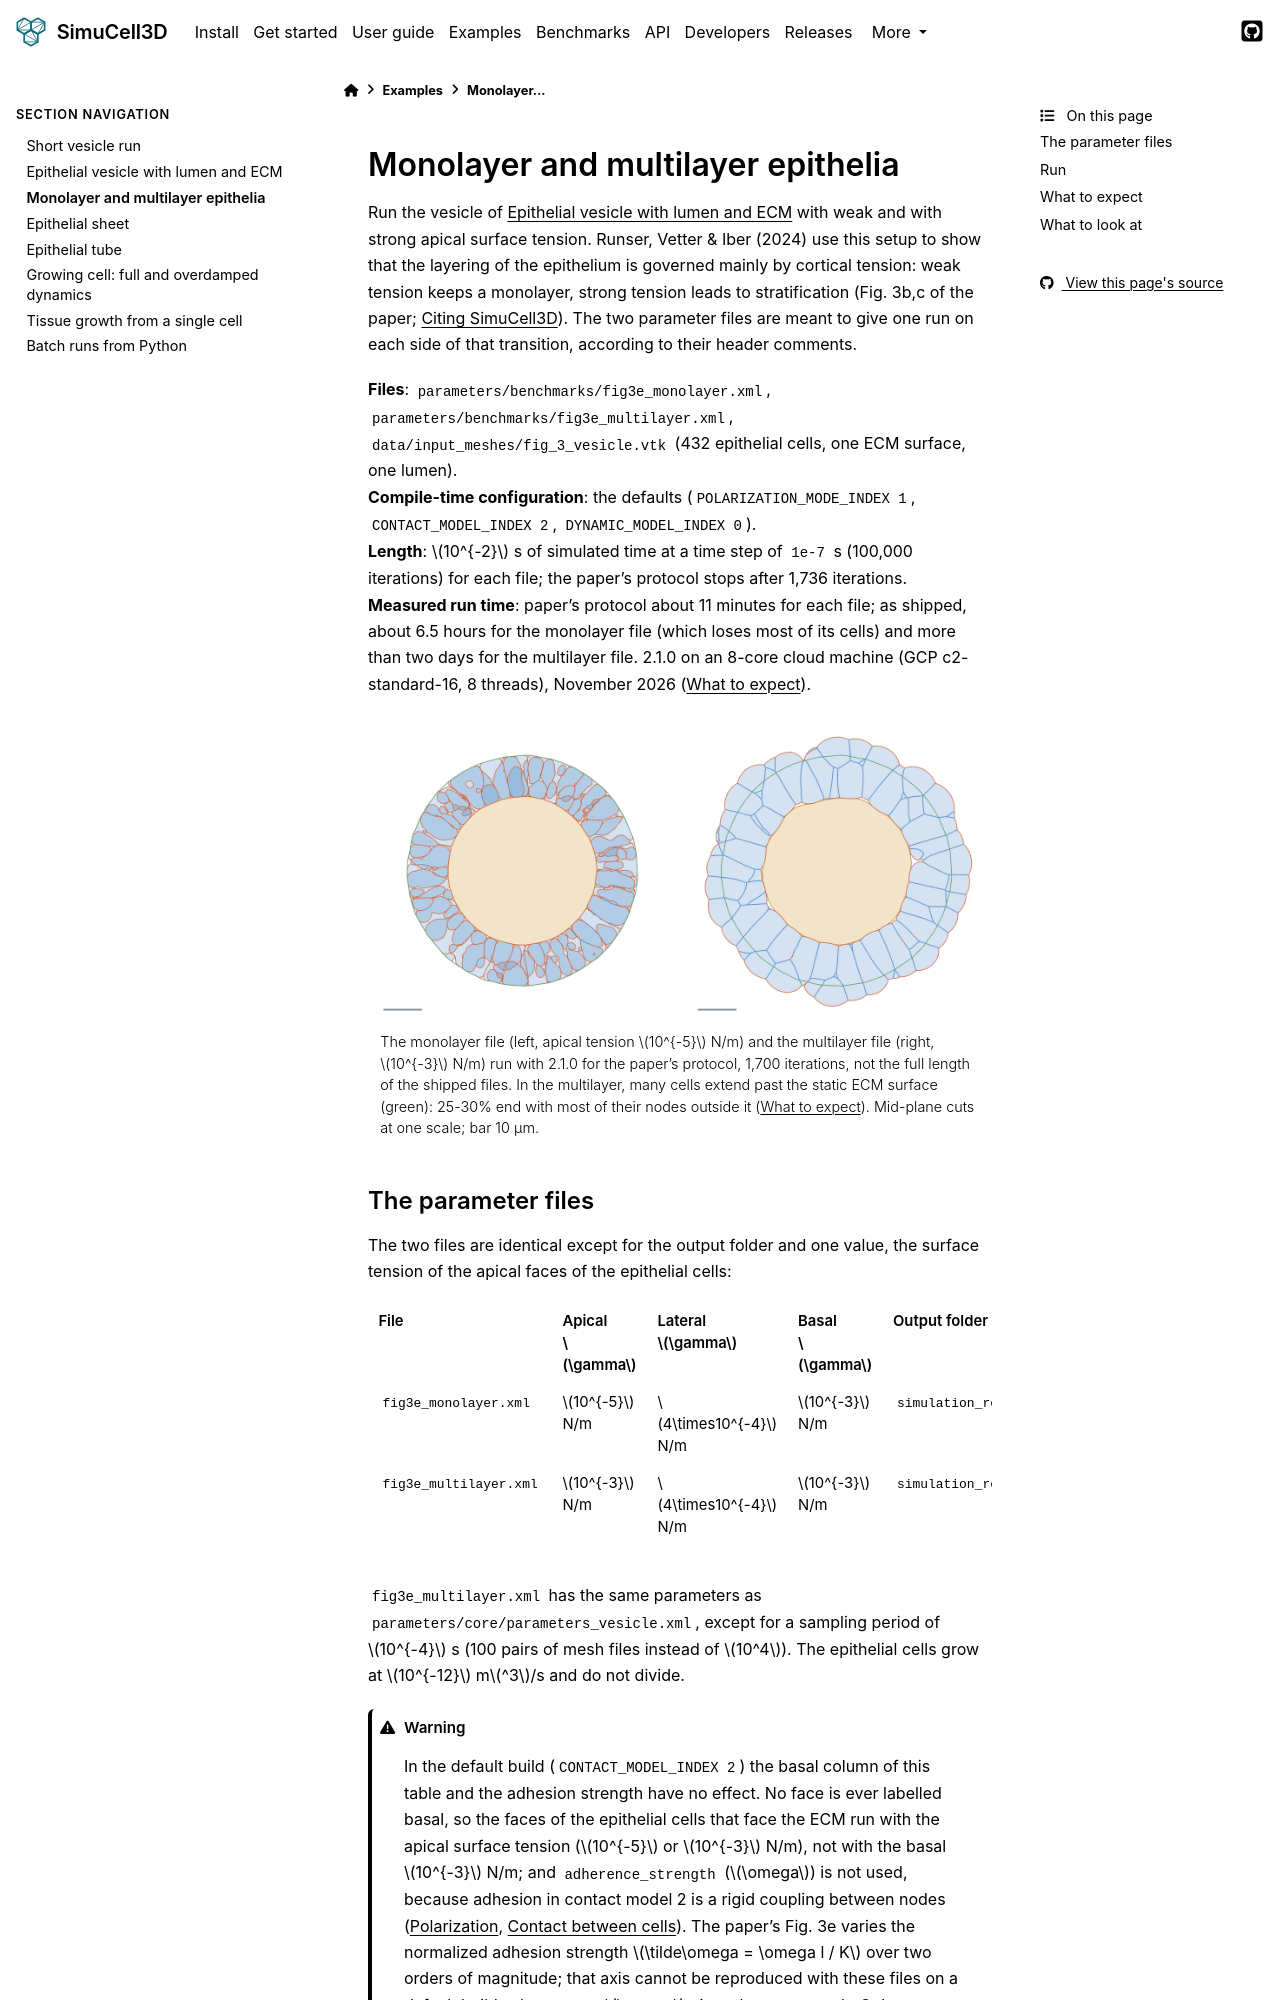

repository: nilesh-patil/simucell3d · page: 2.1/examples/monolayer_multilayer.html · generator: sphinx

(ex-monolayer-multilayer)=
# Monolayer and multilayer epithelia

Run the vesicle of {doc}`vesicle` with weak and with strong apical surface tension. Runser,
Vetter & Iber (2024) use this setup to show that the layering of the epithelium is governed
mainly by cortical tension: weak tension keeps a monolayer, strong tension leads to
stratification (Fig. 3b,c of the paper; {doc}`/citing`). The two parameter files are meant to
give one run on each side of that transition, according to their header comments.

**Files**: `parameters/benchmarks/fig3e_monolayer.xml`,
`parameters/benchmarks/fig3e_multilayer.xml`, `data/input_meshes/fig_3_vesicle.vtk` (432
epithelial cells, one ECM surface, one lumen). \
**Compile-time configuration**: the defaults (`POLARIZATION_MODE_INDEX 1`,
`CONTACT_MODEL_INDEX 2`, `DYNAMIC_MODEL_INDEX 0`). \
**Length**: $10^{-2}$ s of simulated time at a time step of `1e-7` s (100,000 iterations)
for each file; the paper's protocol stops after 1,736 iterations. \
**Measured run time**: paper's protocol about 11 minutes for each file; as shipped, about 6.5 hours
for the monolayer file (which loses most of its cells) and more than two days for the multilayer
file. 2.1.0 on an 8-core cloud machine (GCP c2-standard-16, 8 threads), November 2026 ({ref}`ex-multilayer-expect`).

```{figure} /images/example_multilayer.png
:class: dark-light
:alt: Two cross-sections of the vesicle after the cells doubled their target volume: left, weak apical tension, rounded cells in one layer between the lumen and the ECM; right, strong apical tension, columnar cells, many of them pushing out past the ECM outline.
:width: 100%

The monolayer file (left, apical tension $10^{-5}$ N/m) and the multilayer file (right, $10^{-3}$ N/m) run with 2.1.0 for the paper's protocol, 1,700 iterations, not the full length of the shipped files. In the multilayer, many cells extend past the static ECM surface (green): 25-30% end with most of their nodes outside it ({ref}`ex-multilayer-expect`). Mid-plane cuts at one scale; bar 10 µm.
```
